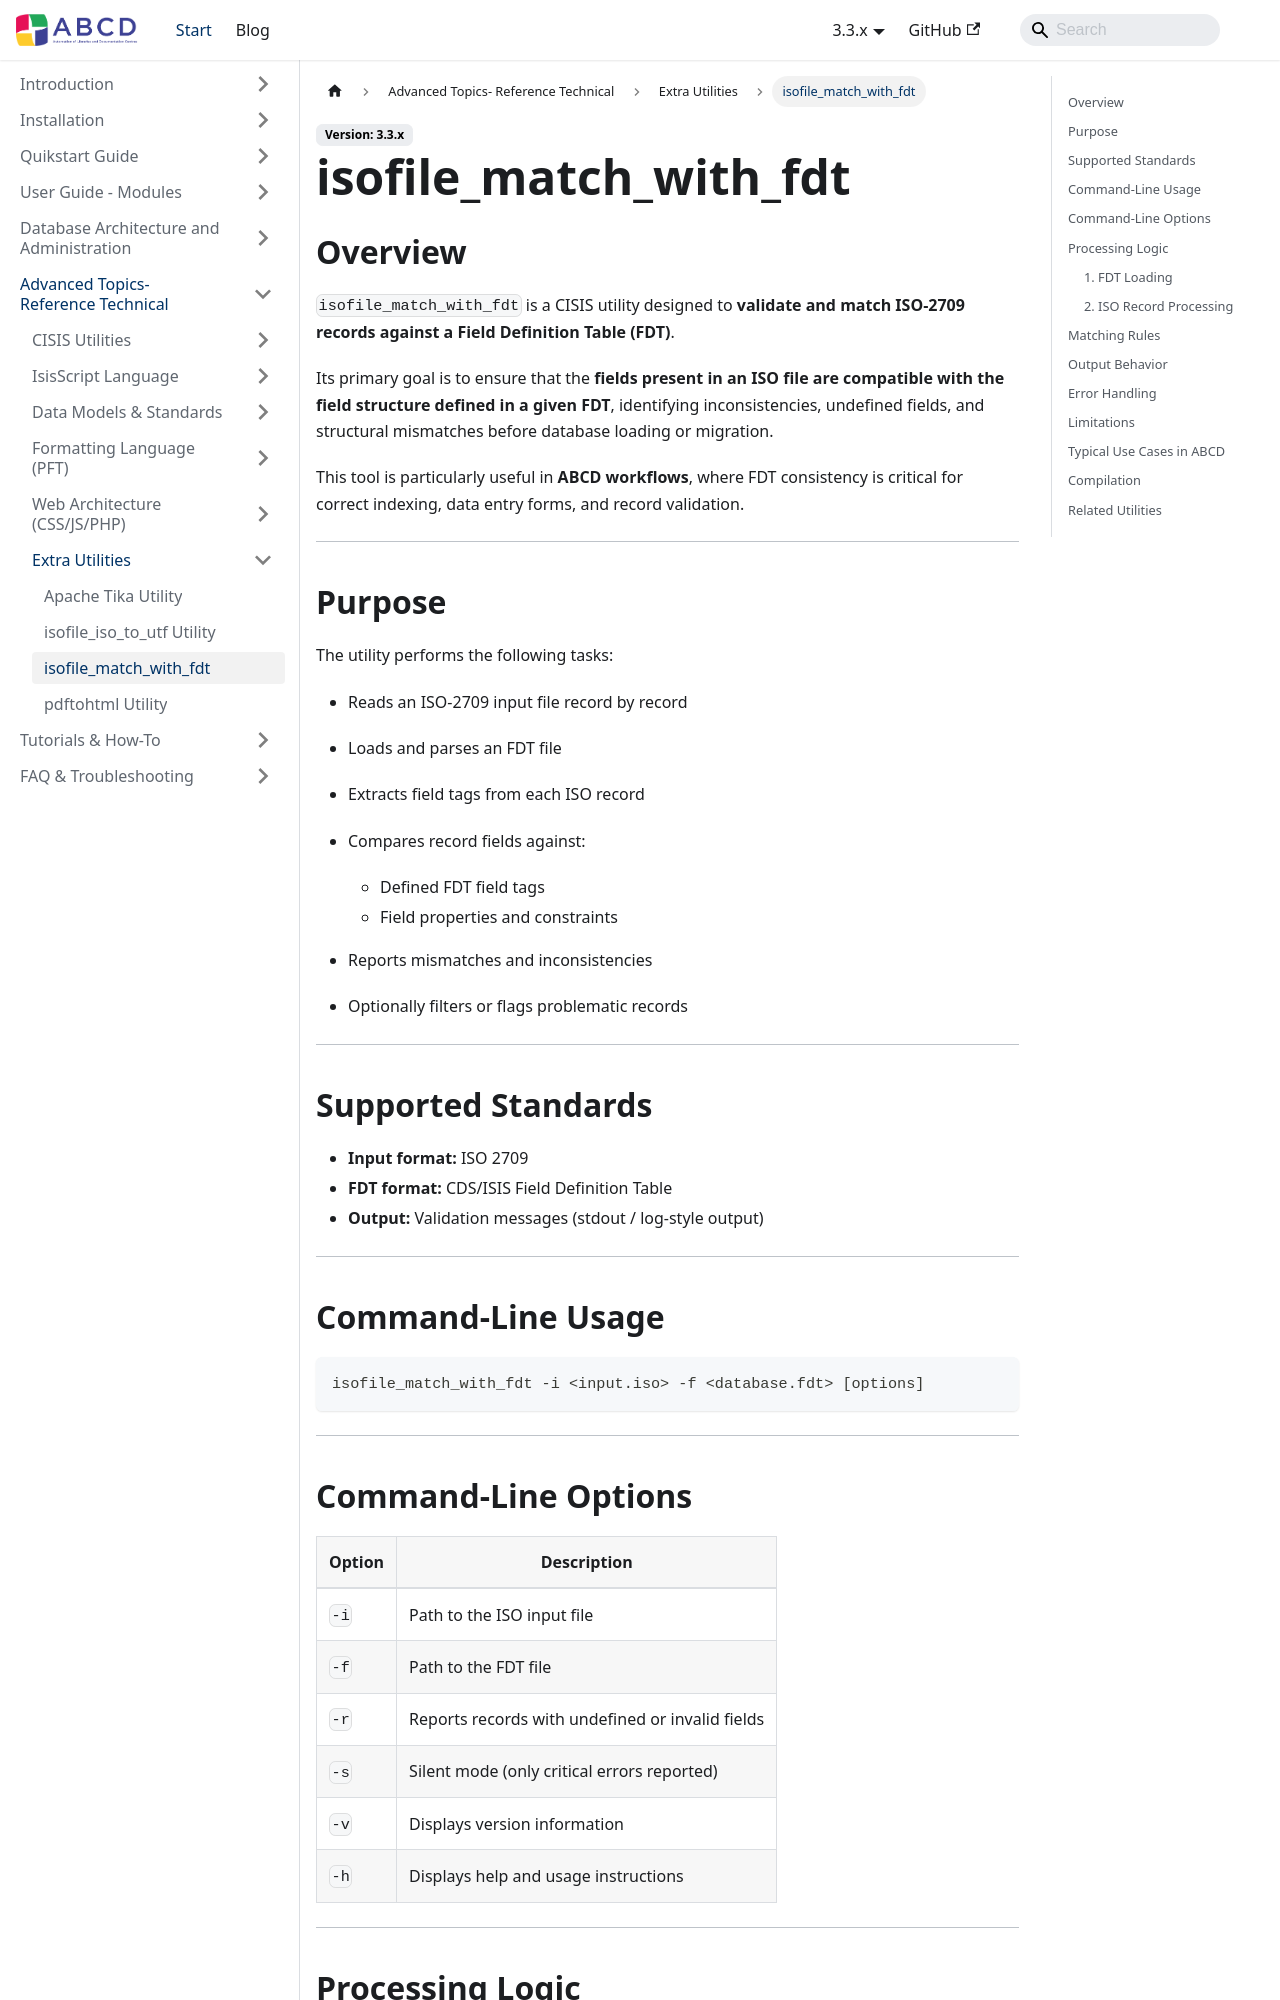

repository: ABCD-DEVCOM/ABCD-DEVCOM.github.io · page: docs/3.3/abcd-advanced/utilities-extra/isofile_match_with_fdt.html · generator: docusaurus

---
title: isofile_match_with_fdt
description: Validate and match ISO-2709 records against a Field Definition Table (FDT)
---

# isofile_match_with_fdt

## Overview

`isofile_match_with_fdt` is a CISIS utility designed to **validate and match ISO-2709 records against a Field Definition Table (FDT)**.

Its primary goal is to ensure that the **fields present in an ISO file are compatible with the field structure defined in a given FDT**, identifying inconsistencies, undefined fields, and structural mismatches before database loading or migration.

This tool is particularly useful in **ABCD workflows**, where FDT consistency is critical for correct indexing, data entry forms, and record validation.

---

## Purpose

The utility performs the following tasks:

* Reads an ISO-2709 input file record by record
* Loads and parses an FDT file
* Extracts field tags from each ISO record
* Compares record fields against:

  * Defined FDT field tags
  * Field properties and constraints
* Reports mismatches and inconsistencies
* Optionally filters or flags problematic records

---

## Supported Standards

* **Input format:** ISO 2709
* **FDT format:** CDS/ISIS Field Definition Table
* **Output:** Validation messages (stdout / log-style output)

---

## Command-Line Usage

```bash
isofile_match_with_fdt -i <input.iso> -f <database.fdt> [options]
```

---
